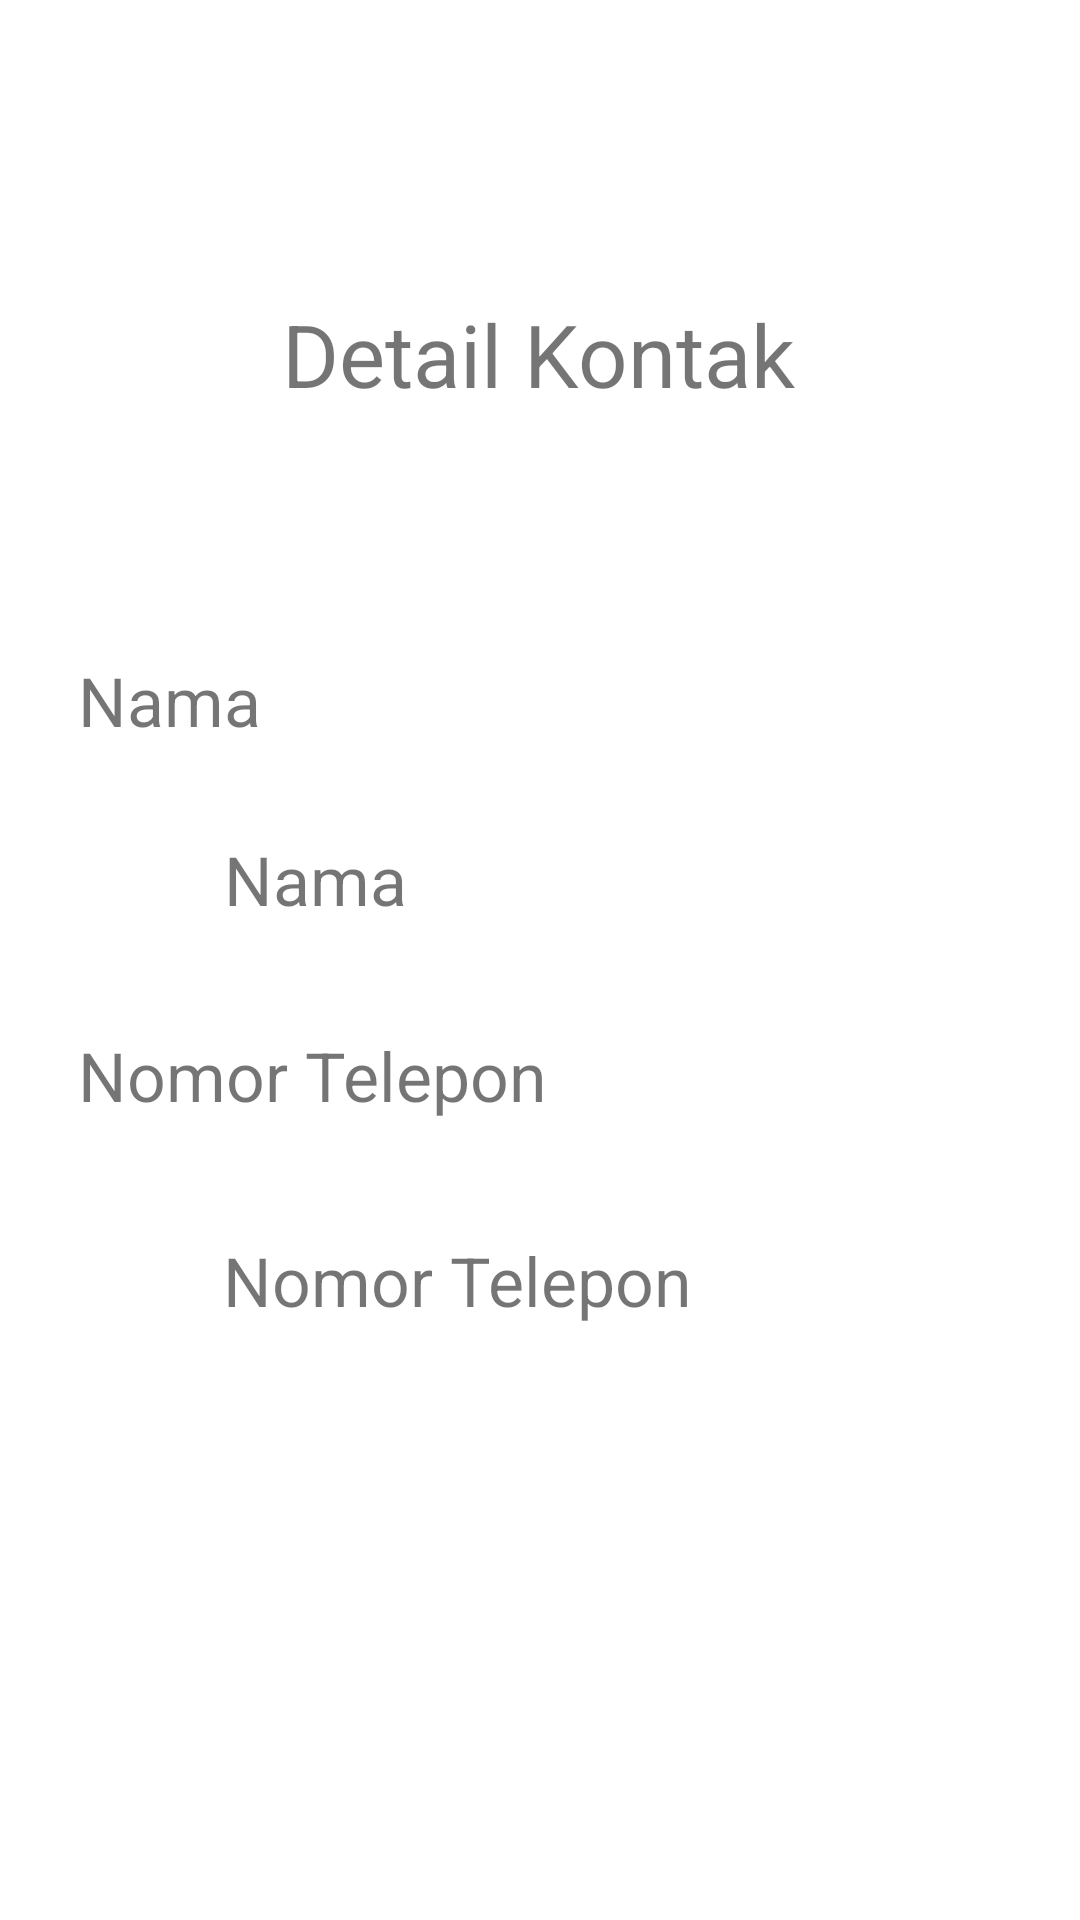

Produce the Android XML layout that renders to this screen, including the resource entries it uses.
<!-- AndroidManifest.xml: application theme Theme.Exercise2_KelasB -->
<!-- res/layout/activity_lihat_data_teman.xml -->
<?xml version="1.0" encoding="utf-8"?>
<androidx.constraintlayout.widget.ConstraintLayout
    xmlns:android="http://schemas.android.com/apk/res/android"
    xmlns:app="http://schemas.android.com/apk/res-auto"
    xmlns:tools="http://schemas.android.com/tools"
    android:layout_width="match_parent"
    android:layout_height="match_parent">

    <TextView
        android:id="@+id/textView"
        android:layout_width="wrap_content"
        android:layout_height="wrap_content"
        android:text="@string/detailkontak"
        android:textSize="14pt"
        app:layout_constraintBottom_toBottomOf="parent"
        app:layout_constraintEnd_toEndOf="parent"
        app:layout_constraintHorizontal_bias="0.497"
        app:layout_constraintStart_toStartOf="parent"
        app:layout_constraintTop_toTopOf="parent"
        app:layout_constraintVertical_bias="0.164" />

    <TextView
        android:id="@+id/textView2"
        android:layout_width="wrap_content"
        android:layout_height="wrap_content"
        android:text="@string/nama"
        android:textSize="11pt"
        app:layout_constraintBottom_toBottomOf="parent"
        app:layout_constraintEnd_toEndOf="parent"
        app:layout_constraintHorizontal_bias="0.087"
        app:layout_constraintStart_toStartOf="parent"
        app:layout_constraintTop_toTopOf="parent"
        app:layout_constraintVertical_bias="0.358" />

    <TextView
        android:id="@+id/tvNamaKontak"
        android:layout_width="wrap_content"
        android:layout_height="wrap_content"
        android:text="@string/nama"
        android:textSize="11pt"
        app:layout_constraintBottom_toBottomOf="parent"
        app:layout_constraintEnd_toEndOf="parent"
        app:layout_constraintHorizontal_bias="0.25"
        app:layout_constraintStart_toStartOf="parent"
        app:layout_constraintTop_toTopOf="parent"
        app:layout_constraintVertical_bias="0.456" />

    <TextView
        android:id="@+id/textView5"
        android:layout_width="wrap_content"
        android:layout_height="wrap_content"
        android:text="@string/notel"
        android:textSize="11pt"
        app:layout_constraintBottom_toBottomOf="parent"
        app:layout_constraintEnd_toEndOf="parent"
        app:layout_constraintHorizontal_bias="0.127"
        app:layout_constraintStart_toStartOf="parent"
        app:layout_constraintTop_toTopOf="parent"
        app:layout_constraintVertical_bias="0.563" />

    <TextView
        android:id="@+id/tvNomorTelepon"
        android:layout_width="wrap_content"
        android:layout_height="wrap_content"
        android:text="@string/notel"
        android:textSize="11pt"
        app:layout_constraintBottom_toBottomOf="parent"
        app:layout_constraintEnd_toEndOf="parent"
        app:layout_constraintHorizontal_bias="0.365"
        app:layout_constraintStart_toStartOf="parent"
        app:layout_constraintTop_toTopOf="parent"
        app:layout_constraintVertical_bias="0.675" />
</androidx.constraintlayout.widget.ConstraintLayout>
<!-- resources referenced by this layout -->
<resources>
  <string name="detailkontak">Detail Kontak</string>
  <string name="nama">Nama</string>
  <string name="notel">Nomor Telepon</string>
  <style name="Theme.Exercise2_KelasB" parent="Theme.MaterialComponents.DayNight.DarkActionBar">
          
          <item name="colorPrimary">@color/purple_500</item>
          <item name="colorPrimaryVariant">@color/purple_700</item>
          <item name="colorOnPrimary">@color/white</item>
          
          <item name="colorSecondary">@color/teal_200</item>
          <item name="colorSecondaryVariant">@color/teal_700</item>
          <item name="colorOnSecondary">@color/black</item>
          
          <item name="android:statusBarColor" tools:targetApi="l">?attr/colorPrimaryVariant</item>
          
      </style>
  <!-- not gathered from this repository: default colours our renderer supplied (Android Studio template values) -->
  <color name="purple_500">#FF6200EE</color>
  <color name="purple_700">#FF3700B3</color>
  <color name="teal_200">#FF03DAC5</color>
  <color name="teal_700">#FF018786</color>
  <color name="black">#FF000000</color>
  <color name="white">#FFFFFFFF</color>
</resources>
